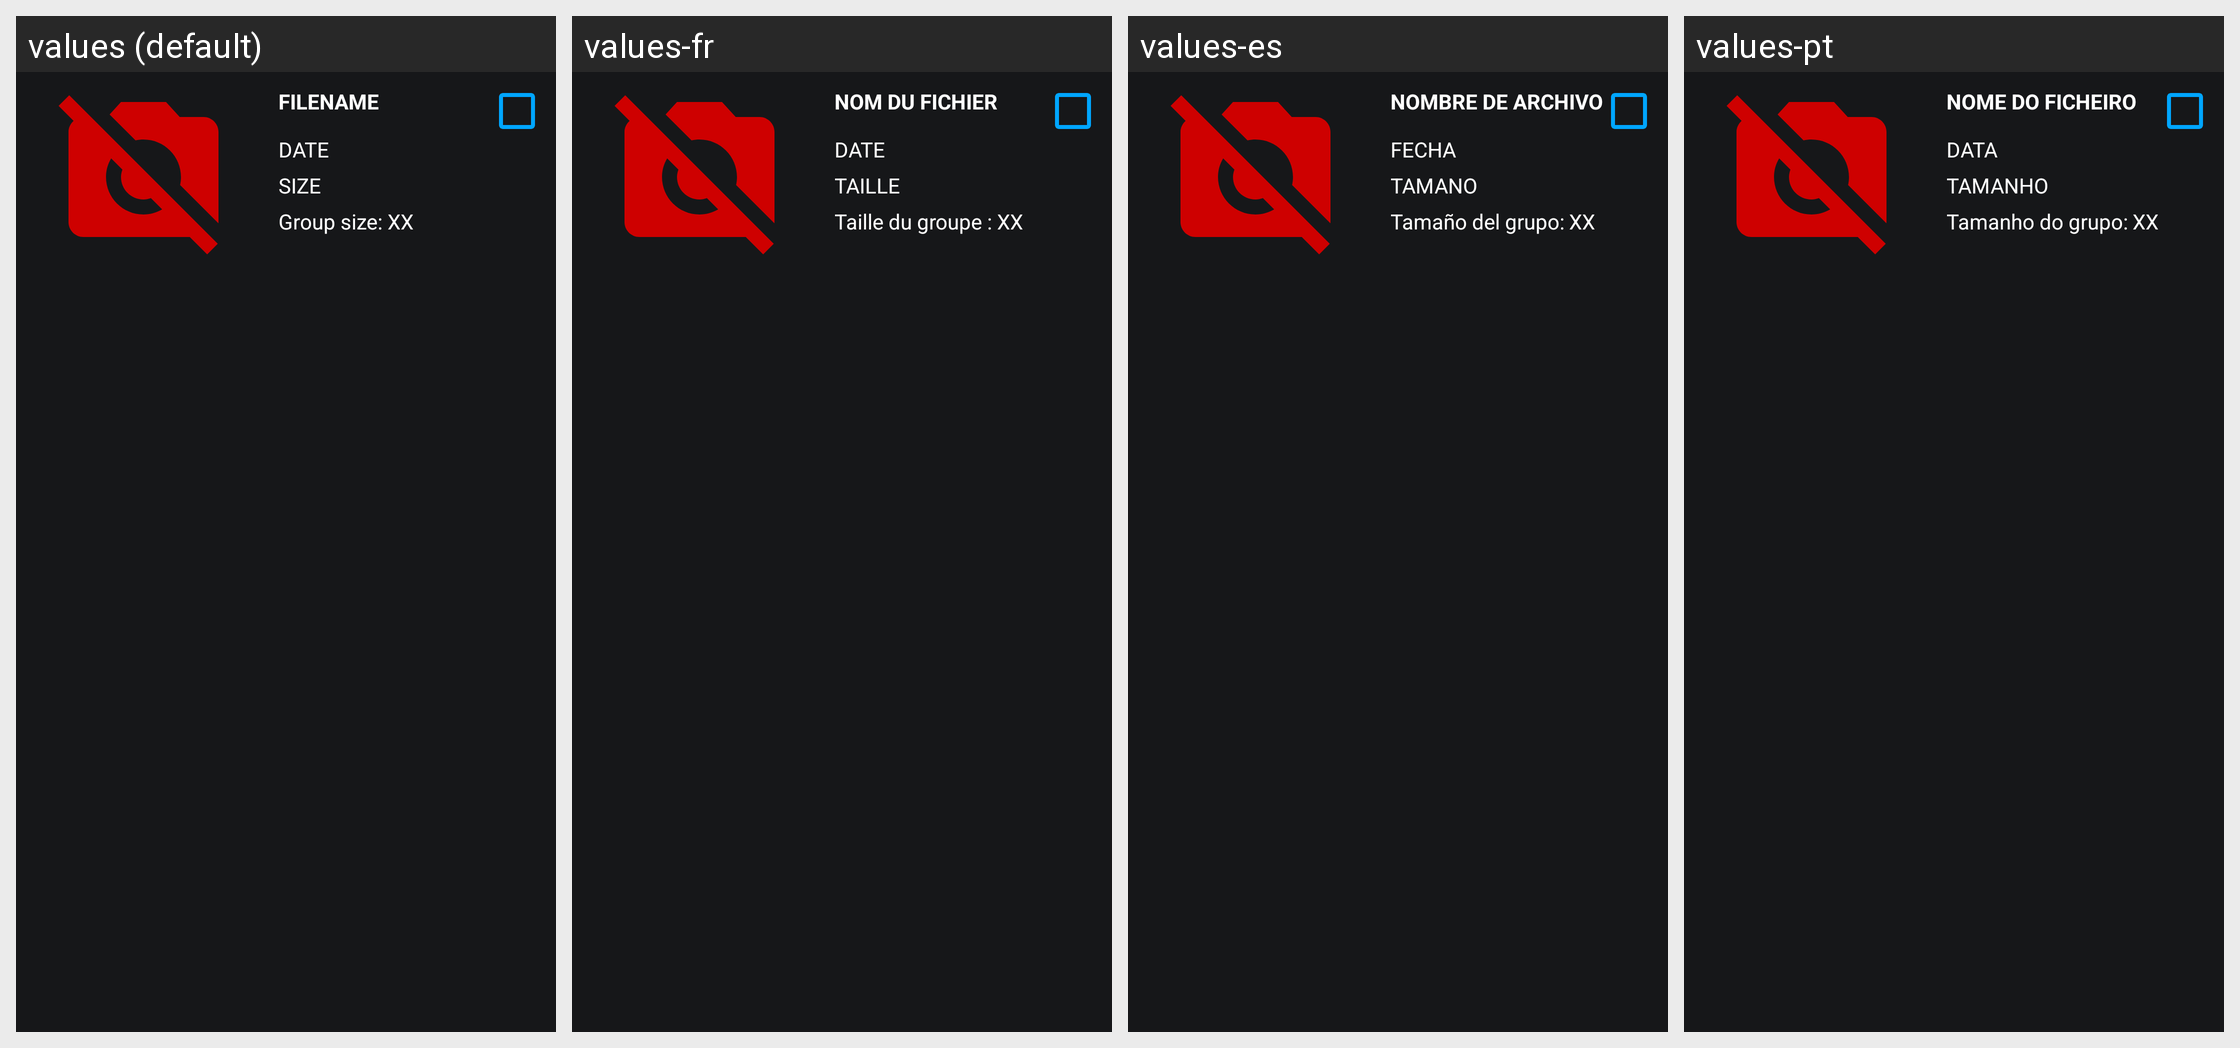

Here is an Android app screen in its default locale and in the app's own translations. Write out the translated-string differences for the strings that appear on this screen.
Android screen res/layout/filelist_item.xml rendered under 4 locales, left to right: values (default), values-fr, values-es, values-pt. Device: Nexus 5 (rendered at 1080×1920; each locale shown at half size, 540×960, under a caption strip naming it); theme Theme.GoPro_RC.
Other locales in the repository, not shown: values-de.
Strings drawn on this screen, with the default value and each locale's value (text and hints the layout hard-codes, and strings that could not be matched under every locale, appear in the picture but are not listed):

str_filename
  values: FILENAME
  values-fr: NOM DU FICHIER
  values-es: NOMBRE DE ARCHIVO
  values-pt: NOME DO FICHEIRO

str_date
  values: DATE
  values-fr: DATE
  values-es: FECHA
  values-pt: DATA

str_size
  values: SIZE
  values-fr: TAILLE
  values-es: TAMANO
  values-pt: TAMANHO

str_Group_size
  values: Group size:
  values-fr: Taille du groupe :
  values-es: Tamaño del grupo:
  values-pt: Tamanho do grupo:

str_xx
  values: XX
  values-fr: XX
  values-es: XX
  values-pt: XX
